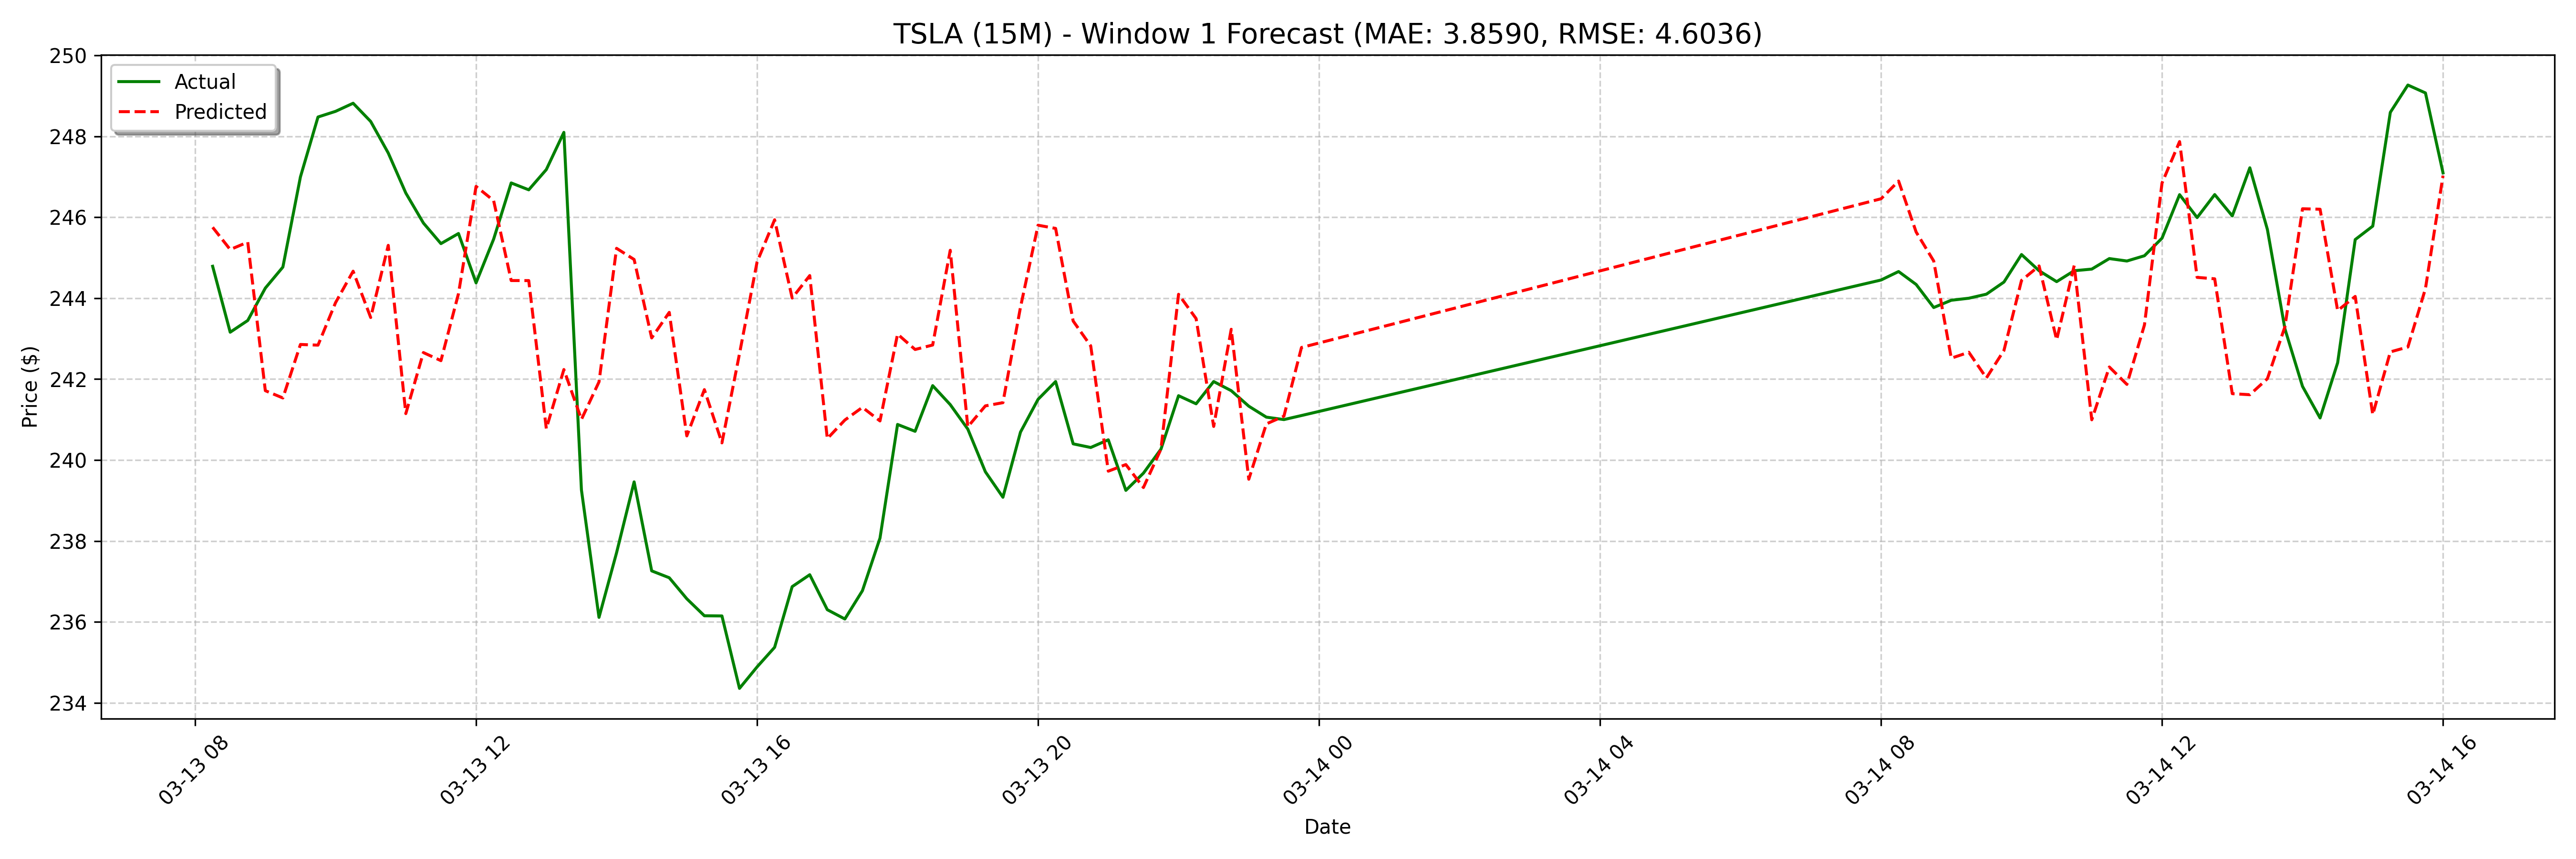

The data file committed next to this chart (first rows):
date, actual, forecast
2025-03-13 08:15:00, 244.8, 245.8
2025-03-13 08:30:00, 243.2, 245.2
2025-03-13 08:45:00, 243.4, 245.4
2025-03-13 09:00:00, 244.2, 241.7
2025-03-13 09:15:00, 244.8, 241.5
2025-03-13 09:30:00, 247.0, 242.9
2025-03-13 09:45:00, 248.5, 242.8
2025-03-13 10:00:00, 248.6, 243.9
2025-03-13 10:15:00, 248.8, 244.7
2025-03-13 10:30:00, 248.4, 243.5
2025-03-13 10:45:00, 247.6, 245.3
2025-03-13 11:00:00, 246.6, 241.1
2025-03-13 11:15:00, 245.9, 242.7
2025-03-13 11:30:00, 245.3, 242.5
2025-03-13 11:45:00, 245.6, 244.1
2025-03-13 12:00:00, 244.4, 246.8
2025-03-13 12:15:00, 245.5, 246.4
2025-03-13 12:30:00, 246.8, 244.4
2025-03-13 12:45:00, 246.7, 244.4
2025-03-13 13:00:00, 247.2, 240.8
2025-03-13 13:15:00, 248.1, 242.2
2025-03-13 13:30:00, 239.3, 241
2025-03-13 13:45:00, 236.1, 241.9
2025-03-13 14:00:00, 237.7, 245.2
2025-03-13 14:15:00, 239.5, 245
2025-03-13 14:30:00, 237.3, 243
2025-03-13 14:45:00, 237.1, 243.6
2025-03-13 15:00:00, 236.6, 240.6
2025-03-13 15:15:00, 236.1, 241.7
2025-03-13 15:30:00, 236.1, 240.4
2025-03-13 15:45:00, 234.4, 242.6
2025-03-13 16:00:00, 234.9, 244.9
2025-03-13 16:15:00, 235.4, 245.9
2025-03-13 16:30:00, 236.9, 244
2025-03-13 16:45:00, 237.2, 244.6
2025-03-13 17:00:00, 236.3, 240.5
2025-03-13 17:15:00, 236.1, 241
2025-03-13 17:30:00, 236.8, 241.3
2025-03-13 17:45:00, 238.1, 241
2025-03-13 18:00:00, 240.9, 243.1
2025-03-13 18:15:00, 240.7, 242.7
2025-03-13 18:30:00, 241.8, 242.8
2025-03-13 18:45:00, 241.4, 245.2
2025-03-13 19:00:00, 240.8, 240.8
2025-03-13 19:15:00, 239.7, 241.3
2025-03-13 19:30:00, 239.1, 241.4
2025-03-13 19:45:00, 240.7, 243.8
2025-03-13 20:00:00, 241.5, 245.8
2025-03-13 20:15:00, 241.9, 245.7
2025-03-13 20:30:00, 240.4, 243.4
2025-03-13 20:45:00, 240.3, 242.8
2025-03-13 21:00:00, 240.5, 239.7
2025-03-13 21:15:00, 239.2, 239.9
2025-03-13 21:30:00, 239.7, 239.3
2025-03-13 21:45:00, 240.3, 240.3
2025-03-13 22:00:00, 241.6, 244.1
2025-03-13 22:15:00, 241.4, 243.5
2025-03-13 22:30:00, 241.9, 240.8
2025-03-13 22:45:00, 241.7, 243.2
2025-03-13 23:00:00, 241.3, 239.5
... 68 more rows
